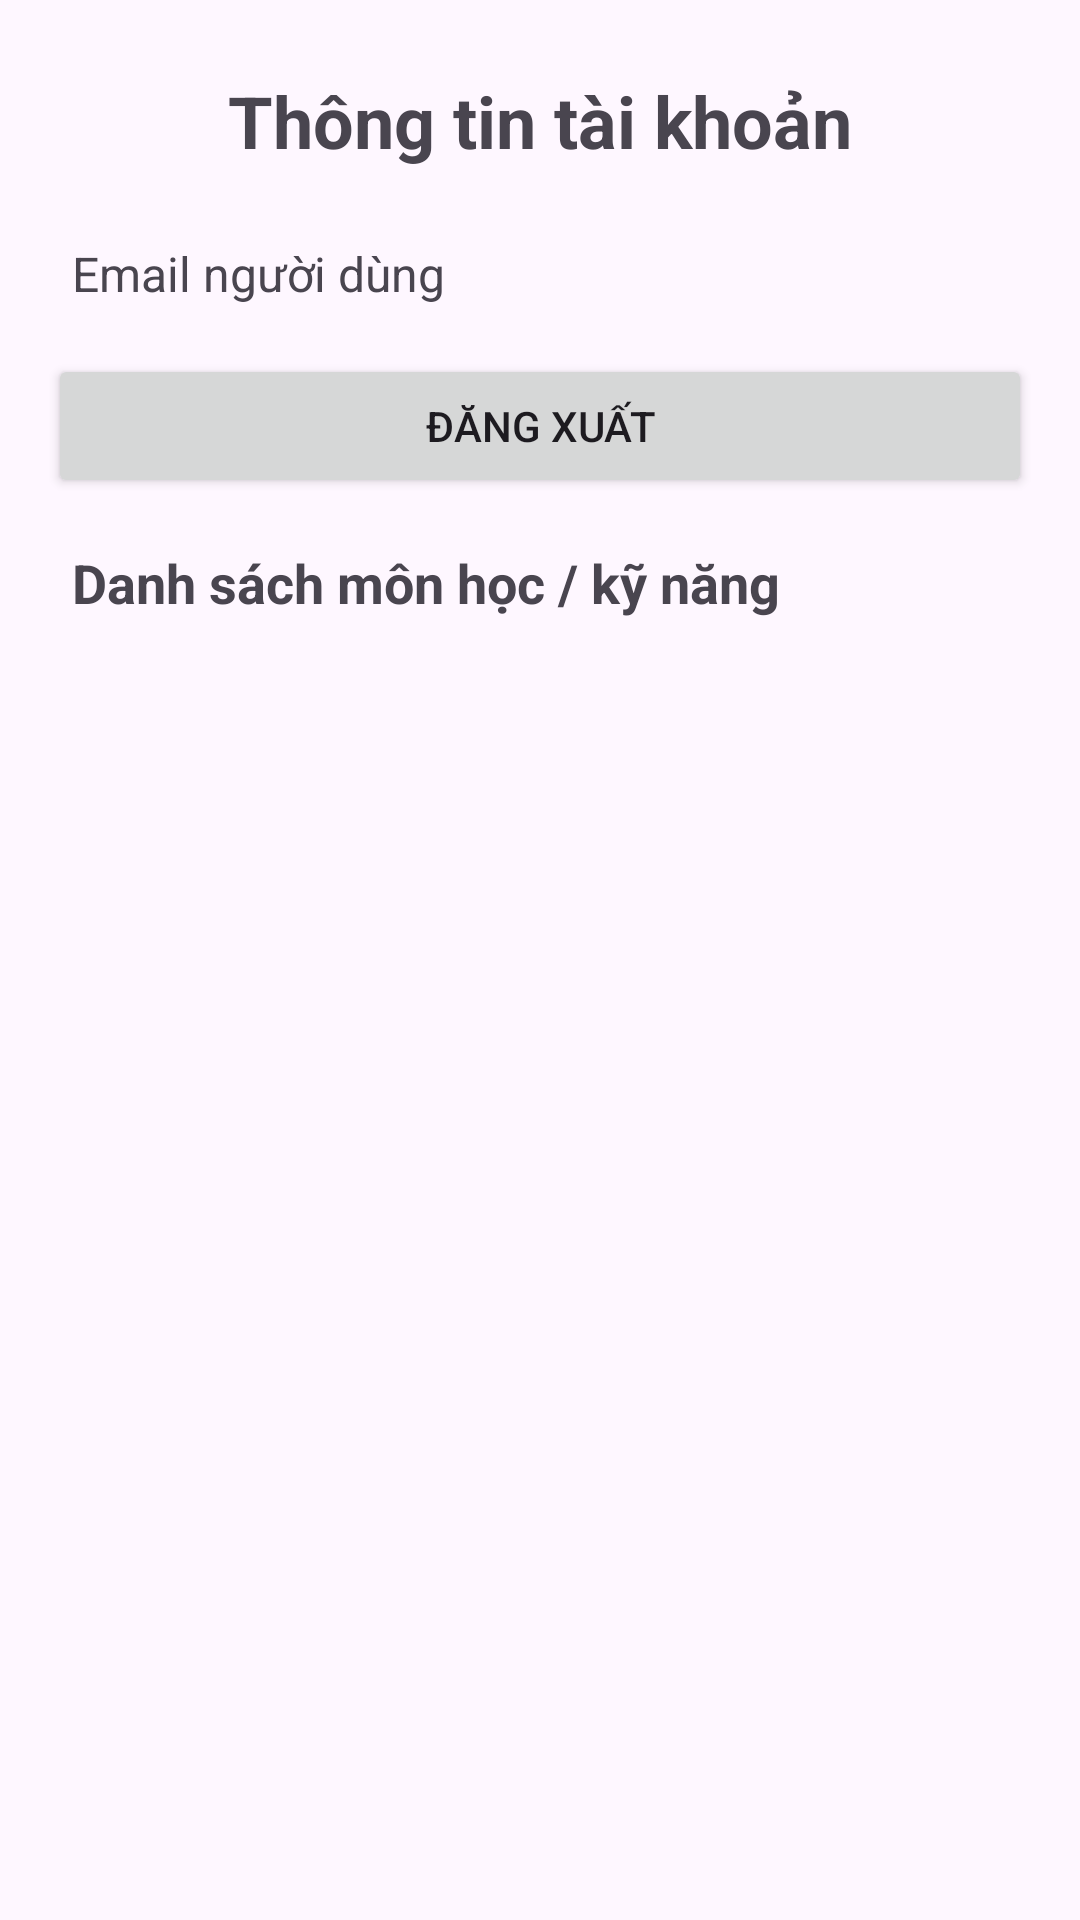

Reconstruct the res/layout file that produces this screen, plus the resources it refers to.
<!-- AndroidManifest.xml: application theme Theme.KiemTra_LapTrinhUngDungDiDong_2374802010177 -->
<!-- res/layout/activity_profile.xml -->
<?xml version="1.0" encoding="utf-8"?>
<androidx.constraintlayout.widget.ConstraintLayout
    xmlns:android="http://schemas.android.com/apk/res/android"
    xmlns:app="http://schemas.android.com/apk/res-auto"
    android:layout_width="match_parent"
    android:layout_height="match_parent"
    android:padding="16dp">

    <TextView
        android:id="@+id/tvProfileTitle"
        android:layout_width="0dp"
        android:layout_height="wrap_content"
        android:text="Thông tin tài khoản"
        android:textSize="24sp"
        android:textStyle="bold"
        android:gravity="center"
        android:padding="8dp"
        app:layout_constraintTop_toTopOf="parent"
        app:layout_constraintStart_toStartOf="parent"
        app:layout_constraintEnd_toEndOf="parent" />

    <TextView
        android:id="@+id/tvProfileEmail"
        android:layout_width="0dp"
        android:layout_height="wrap_content"
        android:text="Email người dùng"
        android:textSize="16sp"
        android:padding="8dp"
        app:layout_constraintTop_toBottomOf="@id/tvProfileTitle"
        app:layout_constraintStart_toStartOf="parent"
        app:layout_constraintEnd_toEndOf="parent"
        android:layout_marginTop="8dp" />

    <Button
        android:id="@+id/btnLogout"
        android:layout_width="0dp"
        android:layout_height="wrap_content"
        android:text="Đăng xuất"
        app:layout_constraintTop_toBottomOf="@id/tvProfileEmail"
        app:layout_constraintStart_toStartOf="parent"
        app:layout_constraintEnd_toEndOf="parent"
        android:layout_marginTop="8dp" />

    <TextView
        android:id="@+id/tvListTitle"
        android:layout_width="0dp"
        android:layout_height="wrap_content"
        android:text="Danh sách môn học / kỹ năng"
        android:textSize="18sp"
        android:textStyle="bold"
        android:padding="8dp"
        app:layout_constraintTop_toBottomOf="@id/btnLogout"
        app:layout_constraintStart_toStartOf="parent"
        app:layout_constraintEnd_toEndOf="parent"
        android:layout_marginTop="8dp" />

    <ListView
        android:id="@+id/listViewSkills"
        android:layout_width="0dp"
        android:layout_height="0dp"
        android:dividerHeight="1dp"
        app:layout_constraintTop_toBottomOf="@id/tvListTitle"
        app:layout_constraintBottom_toBottomOf="parent"
        app:layout_constraintStart_toStartOf="parent"
        app:layout_constraintEnd_toEndOf="parent"
        android:layout_marginTop="4dp" />

</androidx.constraintlayout.widget.ConstraintLayout>
<!-- resources referenced by this layout -->
<resources>
  <style name="Theme.KiemTra_LapTrinhUngDungDiDong_2374802010177" parent="Base.Theme.KiemTra_LapTrinhUngDungDiDong_2374802010177" />
  <style name="Base.Theme.KiemTra_LapTrinhUngDungDiDong_2374802010177" parent="Theme.Material3.DayNight.NoActionBar">
          
          
      </style>
</resources>
